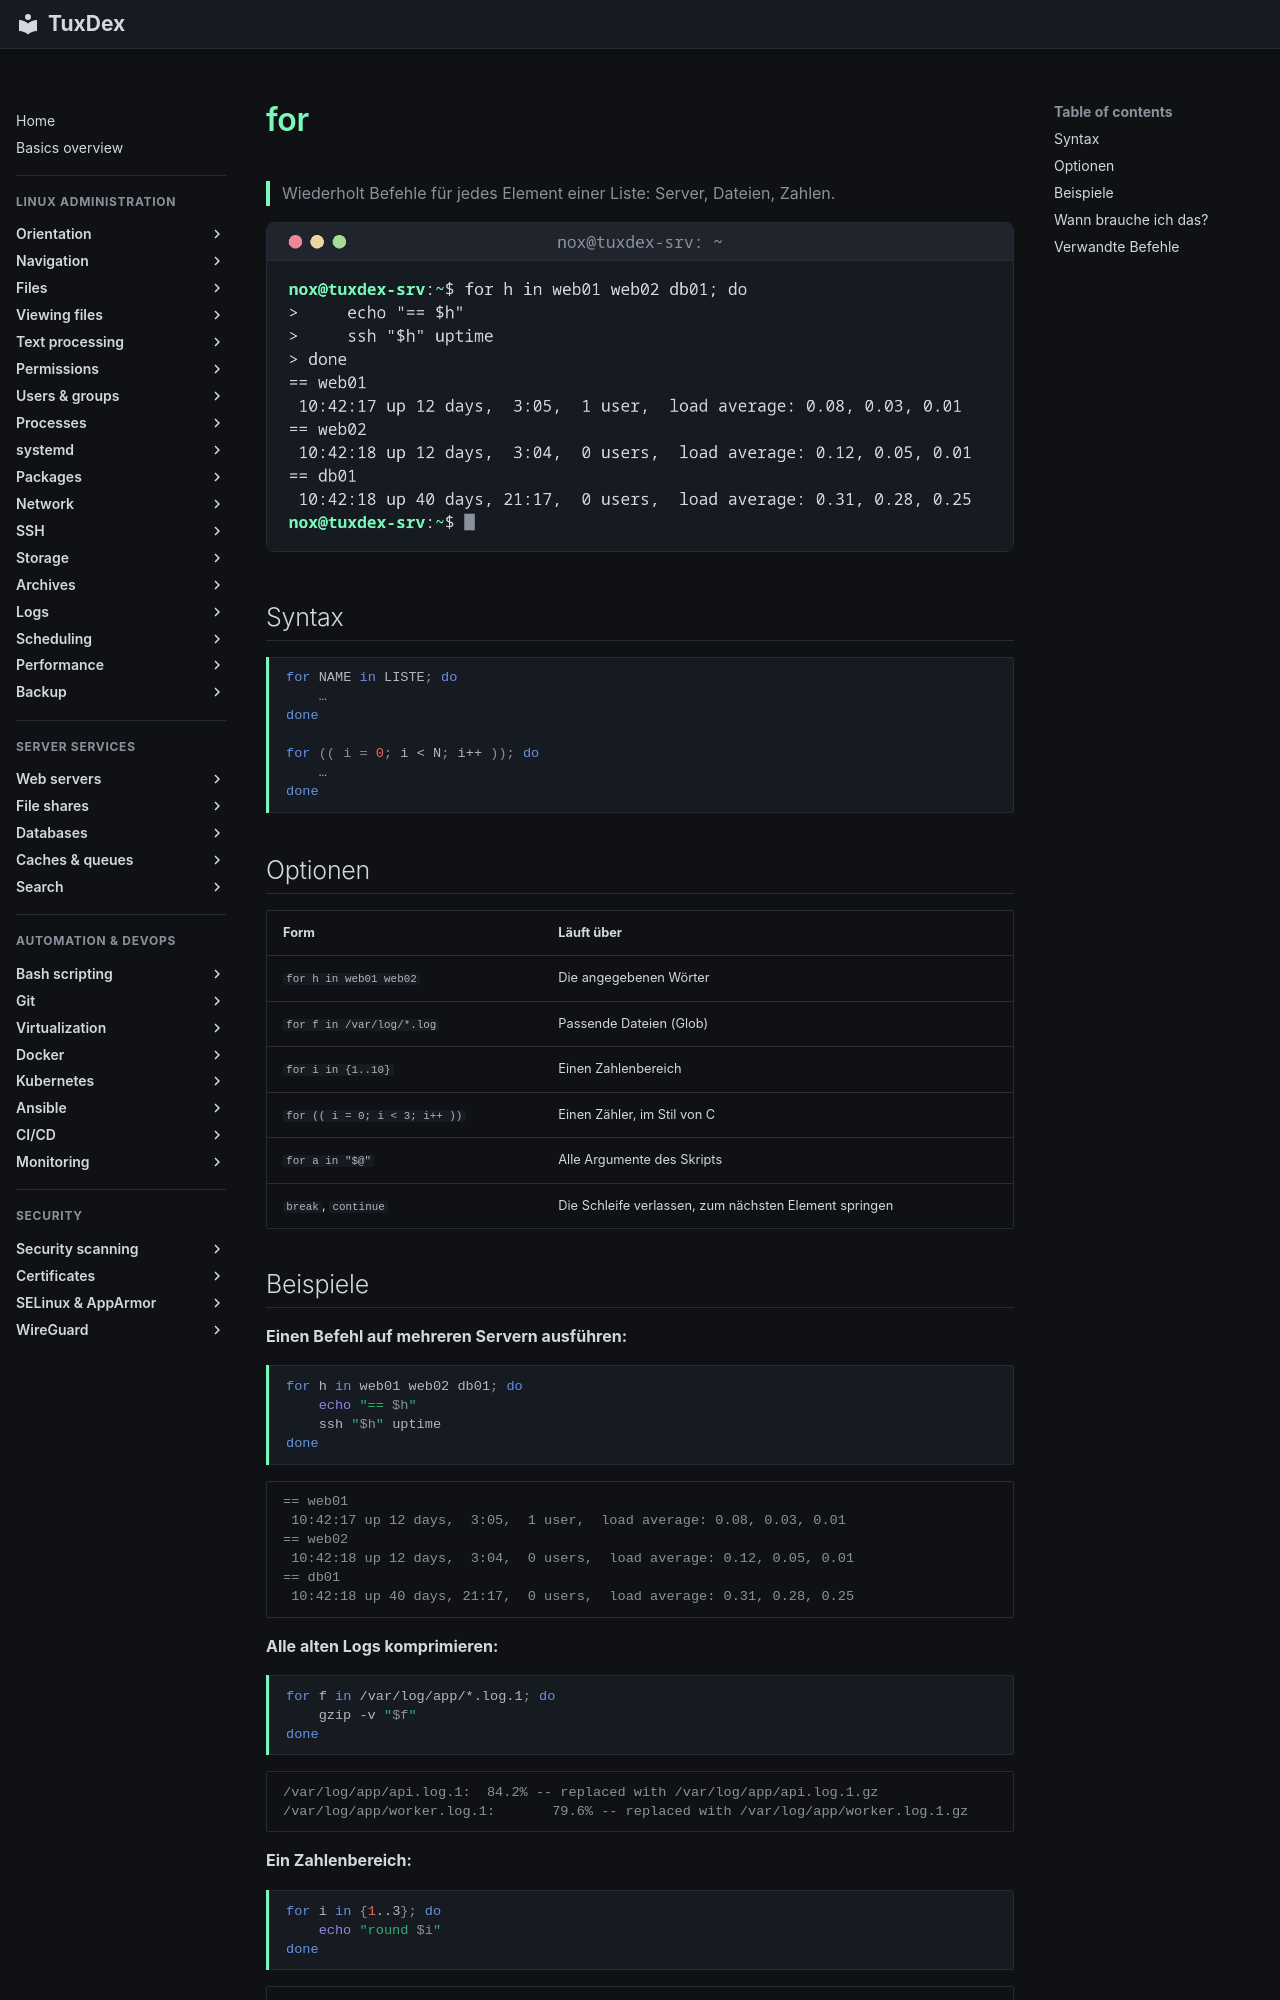

repository: Noxisan/tuxcodex · page: 17-bash-scripting/for.de/index.html · generator: mkdocs

# for

> Wiederholt Befehle für jedes Element einer Liste: Server, Dateien, Zahlen.

![for output](../assets/screenshots/17-bash-scripting/for.png)

## Syntax

```bash
for NAME in LISTE; do
    …
done

for (( i = 0; i < N; i++ )); do
    …
done
```

## Optionen

| Form | Läuft über |
|------|------------|
| `for h in web01 web02` | Die angegebenen Wörter |
| `for f in /var/log/*.log` | Passende Dateien (Glob) |
| `for i in {1..10}` | Einen Zahlenbereich |
| `for (( i = 0; i < 3; i++ ))` | Einen Zähler, im Stil von C |
| `for a in "$@"` | Alle Argumente des Skripts |
| `break`, `continue` | Die Schleife verlassen, zum nächsten Element springen |

## Beispiele

**Einen Befehl auf mehreren Servern ausführen:**

```bash
for h in web01 web02 db01; do
    echo "== $h"
    ssh "$h" uptime
done
```

```text
== web01
 10:42:17 up 12 days,  3:05,  1 user,  load average: 0.08, 0.03, 0.01
== web02
 10:42:18 up 12 days,  3:04,  0 users,  load average: 0.12, 0.05, 0.01
== db01
 10:42:18 up 40 days, 21:17,  0 users,  load average: 0.31, 0.28, 0.25
```

**Alle alten Logs komprimieren:**

```bash
for f in /var/log/app/*.log.1; do
    gzip -v "$f"
done
```

```text
/var/log/app/api.log.1:  84.2% -- replaced with /var/log/app/api.log.1.gz
/var/log/app/worker.log.1:       79.6% -- replaced with /var/log/app/worker.log.1.gz
```

**Ein Zahlenbereich:**

```bash
for i in {1..3}; do
    echo "round $i"
done
```

```text
round 1
round 2
round 3
```
